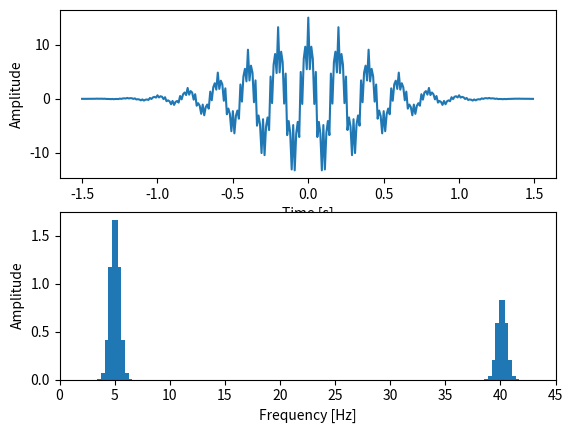

Here is the Python script that generated this plot:
import numpy as np
from math import pi
from matplotlib import pyplot as plt


samples=300
freq_1 = 5
freq_2 = 40
amp_1 = 10
amp_2 = 5
t = np.linspace(-1.5, 1.5, samples, endpoint=False)
signal = (amp_1 * np.cos(2 * pi * (freq_1 * t)) + (amp_2 * np.cos(2 * pi * (freq_2 * t)))) * np.exp(-pi * t * t)

plt.subplot(211)
plt.plot(t, signal)
plt.xlabel("Time [s]")
plt.ylabel("Amplitude")

fft = np.fft.fft(signal)

# for i in range(2):
#     print("Value at index {}:\t{}".format(i, fft[i + 1]), "\nValue at index {}:\t{}".format(fft.size -1 - i, fft[-1 - i]))


T = t[1] - t[0] # sampling interval
N=t.size

# 1/T = frequency
f = np.linspace(0, 1/ T, N)

plt.subplot(212)
plt.bar(f[:N // 2], np.abs(fft)[:N // 2] * 1 / N, width=0.5)  # 1 / N is a normalization factor
plt.xlabel("Frequency [Hz]")
plt.ylabel("Amplitude")
plt.xlim(0, 45)
plt.show()
